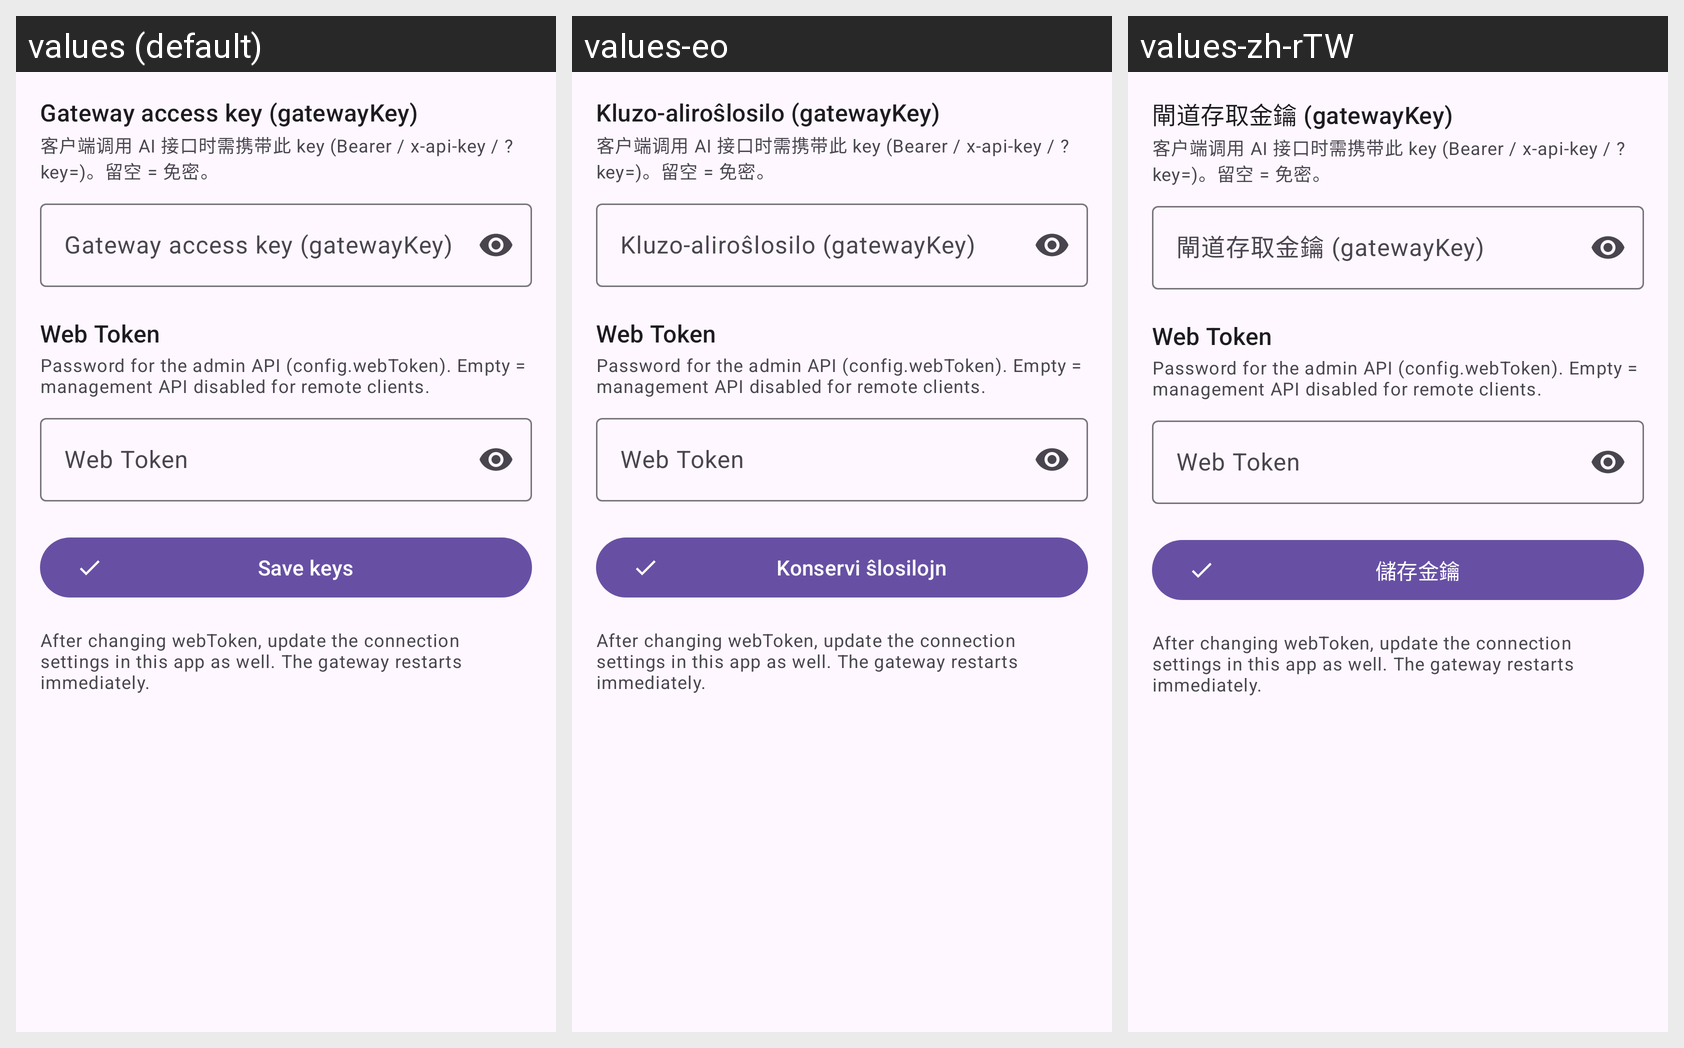

Strings drawn on this Android screen and how each of the app's shown locales translates them:
Android screen res/layout/fragment_keys.xml rendered under 3 locales, left to right: values (default), values-eo, values-zh-rTW. Device: Nexus 5 (rendered at 1080×1920; each locale shown at half size, 540×960, under a caption strip naming it); theme Theme.AIGateway.
Other locales in the repository, not shown: values-es, values-fr, values-ja, values-ko, values-ru, values-zh-rCN.
Strings drawn on this screen, with the default value and each locale's value (text and hints the layout hard-codes, and strings that could not be matched under every locale, appear in the picture but are not listed):

keys_gateway_title
  values: Gateway access key (gatewayKey)
  values-eo: Kluzo-aliroŝlosilo (gatewayKey)
  values-zh-rTW: 閘道存取金鑰 (gatewayKey)

admin_web_token
  values: Web Token
  values-eo: Web Token  [not translated; the default value is used]
  values-zh-rTW: Web Token  [not translated; the default value is used]

admin_web_token_desc
  values: Password for the admin API (config.webToken). Empty = management API disabled for remote clients.
  values-eo: Password for the admin API (config.webToken). Empty = management API disabled for remote clients.  [not translated; the default value is used]
  values-zh-rTW: Password for the admin API (config.webToken). Empty = management API disabled for remote clients.  [not translated; the default value is used]

keys_save
  values: Save keys
  values-eo: Konservi ŝlosilojn
  values-zh-rTW: 儲存金鑰

admin_web_token_warn
  values: After changing webToken, update the connection settings in this app as well. The gateway restarts immediately.
  values-eo: After changing webToken, update the connection settings in this app as well. The gateway restarts immediately.  [not translated; the default value is used]
  values-zh-rTW: After changing webToken, update the connection settings in this app as well. The gateway restarts immediately.  [not translated; the default value is used]
